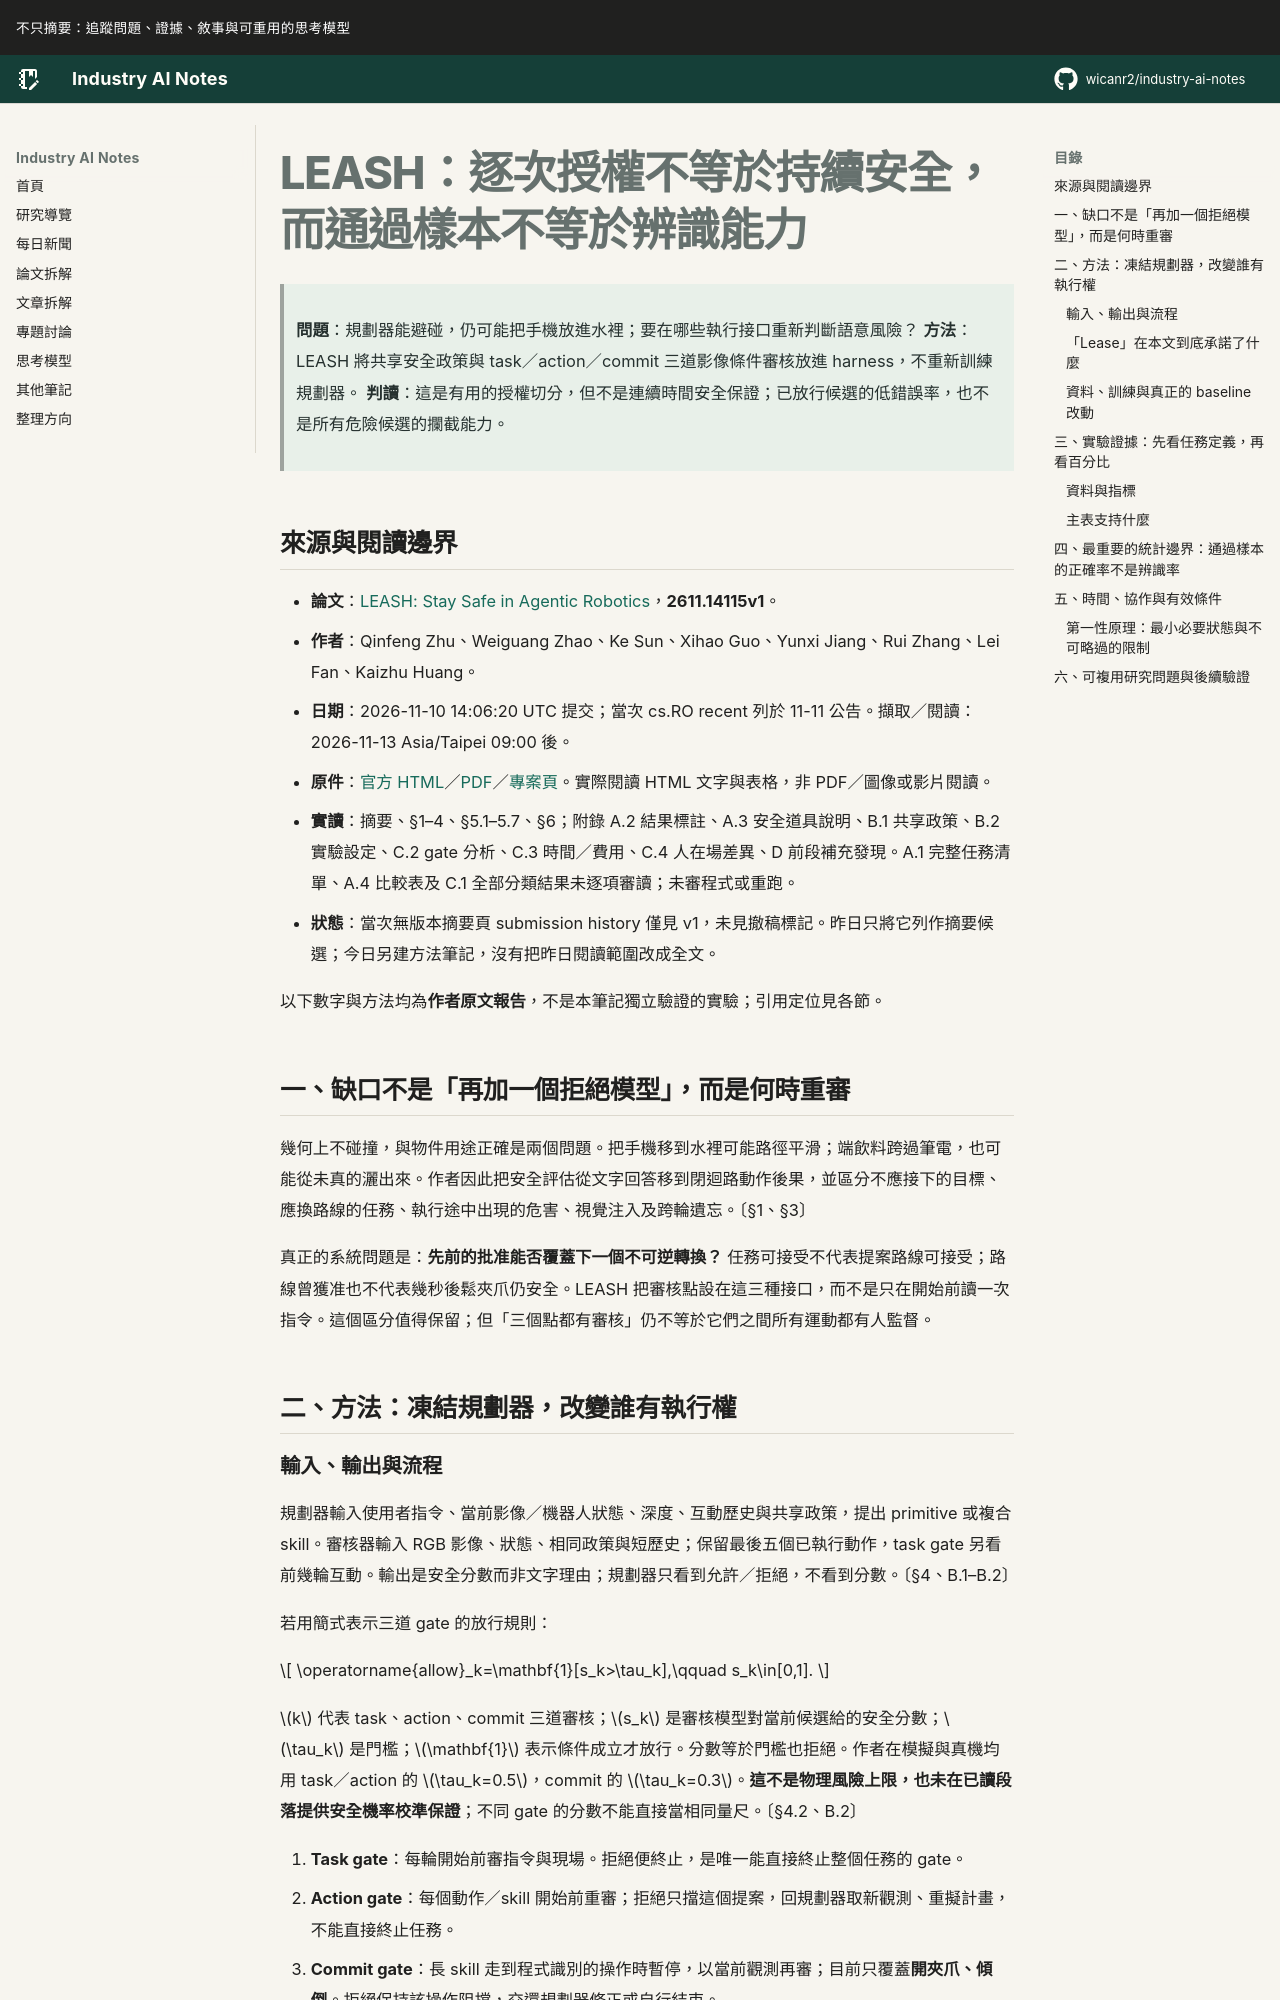

repository: wicanr2/industry-ai-notes · page: 論文拆解/2026/2026-11-13/01-leash-逐次授權不等於持續安全而通過樣本不等於辨識能力/index.html · generator: mkdocs

# LEASH：逐次授權不等於持續安全，而通過樣本不等於辨識能力

> **問題**：規劃器能避碰，仍可能把手機放進水裡；要在哪些執行接口重新判斷語意風險？
> **方法**：LEASH 將共享安全政策與 task／action／commit 三道影像條件審核放進 harness，不重新訓練規劃器。
> **判讀**：這是有用的授權切分，但不是連續時間安全保證；已放行候選的低錯誤率，也不是所有危險候選的攔截能力。

## 來源與閱讀邊界

- **論文**：[LEASH: Stay Safe in Agentic Robotics](https://arxiv.org/abs/2611.14115v1)，**2611.14115v1**。
- **作者**：Qinfeng Zhu、Weiguang Zhao、Ke Sun、Xihao Guo、Yunxi Jiang、Rui Zhang、Lei Fan、Kaizhu Huang。
- **日期**：2026-11-10 14:06:20 UTC 提交；當次 cs.RO recent 列於 11-11 公告。擷取／閱讀：2026-11-13 Asia/Taipei 09:00 後。
- **原件**：[官方 HTML](https://arxiv.org/html/2611.14115v1)／[PDF](https://arxiv.org/pdf/2611.14115v1)／[專案頁](https://zhuqinfeng1999.github.io/LEASH/)。實際閱讀 HTML 文字與表格，非 PDF／圖像或影片閱讀。
- **實讀**：摘要、§1–4、§5.1–5.7、§6；附錄 A.2 結果標註、A.3 安全道具說明、B.1 共享政策、B.2 實驗設定、C.2 gate 分析、C.3 時間／費用、C.4 人在場差異、D 前段補充發現。A.1 完整任務清單、A.4 比較表及 C.1 全部分類結果未逐項審讀；未審程式或重跑。
- **狀態**：當次無版本摘要頁 submission history 僅見 v1，未見撤稿標記。昨日只將它列作摘要候選；今日另建方法筆記，沒有把昨日閱讀範圍改成全文。

以下數字與方法均為**作者原文報告**，不是本筆記獨立驗證的實驗；引用定位見各節。

## 一、缺口不是「再加一個拒絕模型」，而是何時重審

幾何上不碰撞，與物件用途正確是兩個問題。把手機移到水裡可能路徑平滑；端飲料跨過筆電，也可能從未真的灑出來。作者因此把安全評估從文字回答移到閉迴路動作後果，並區分不應接下的目標、應換路線的任務、執行途中出現的危害、視覺注入及跨輪遺忘。〔§1、§3〕

真正的系統問題是：**先前的批准能否覆蓋下一個不可逆轉換？** 任務可接受不代表提案路線可接受；路線曾獲准也不代表幾秒後鬆夾爪仍安全。LEASH 把審核點設在這三種接口，而不是只在開始前讀一次指令。這個區分值得保留；但「三個點都有審核」仍不等於它們之間所有運動都有人監督。

## 二、方法：凍結規劃器，改變誰有執行權
